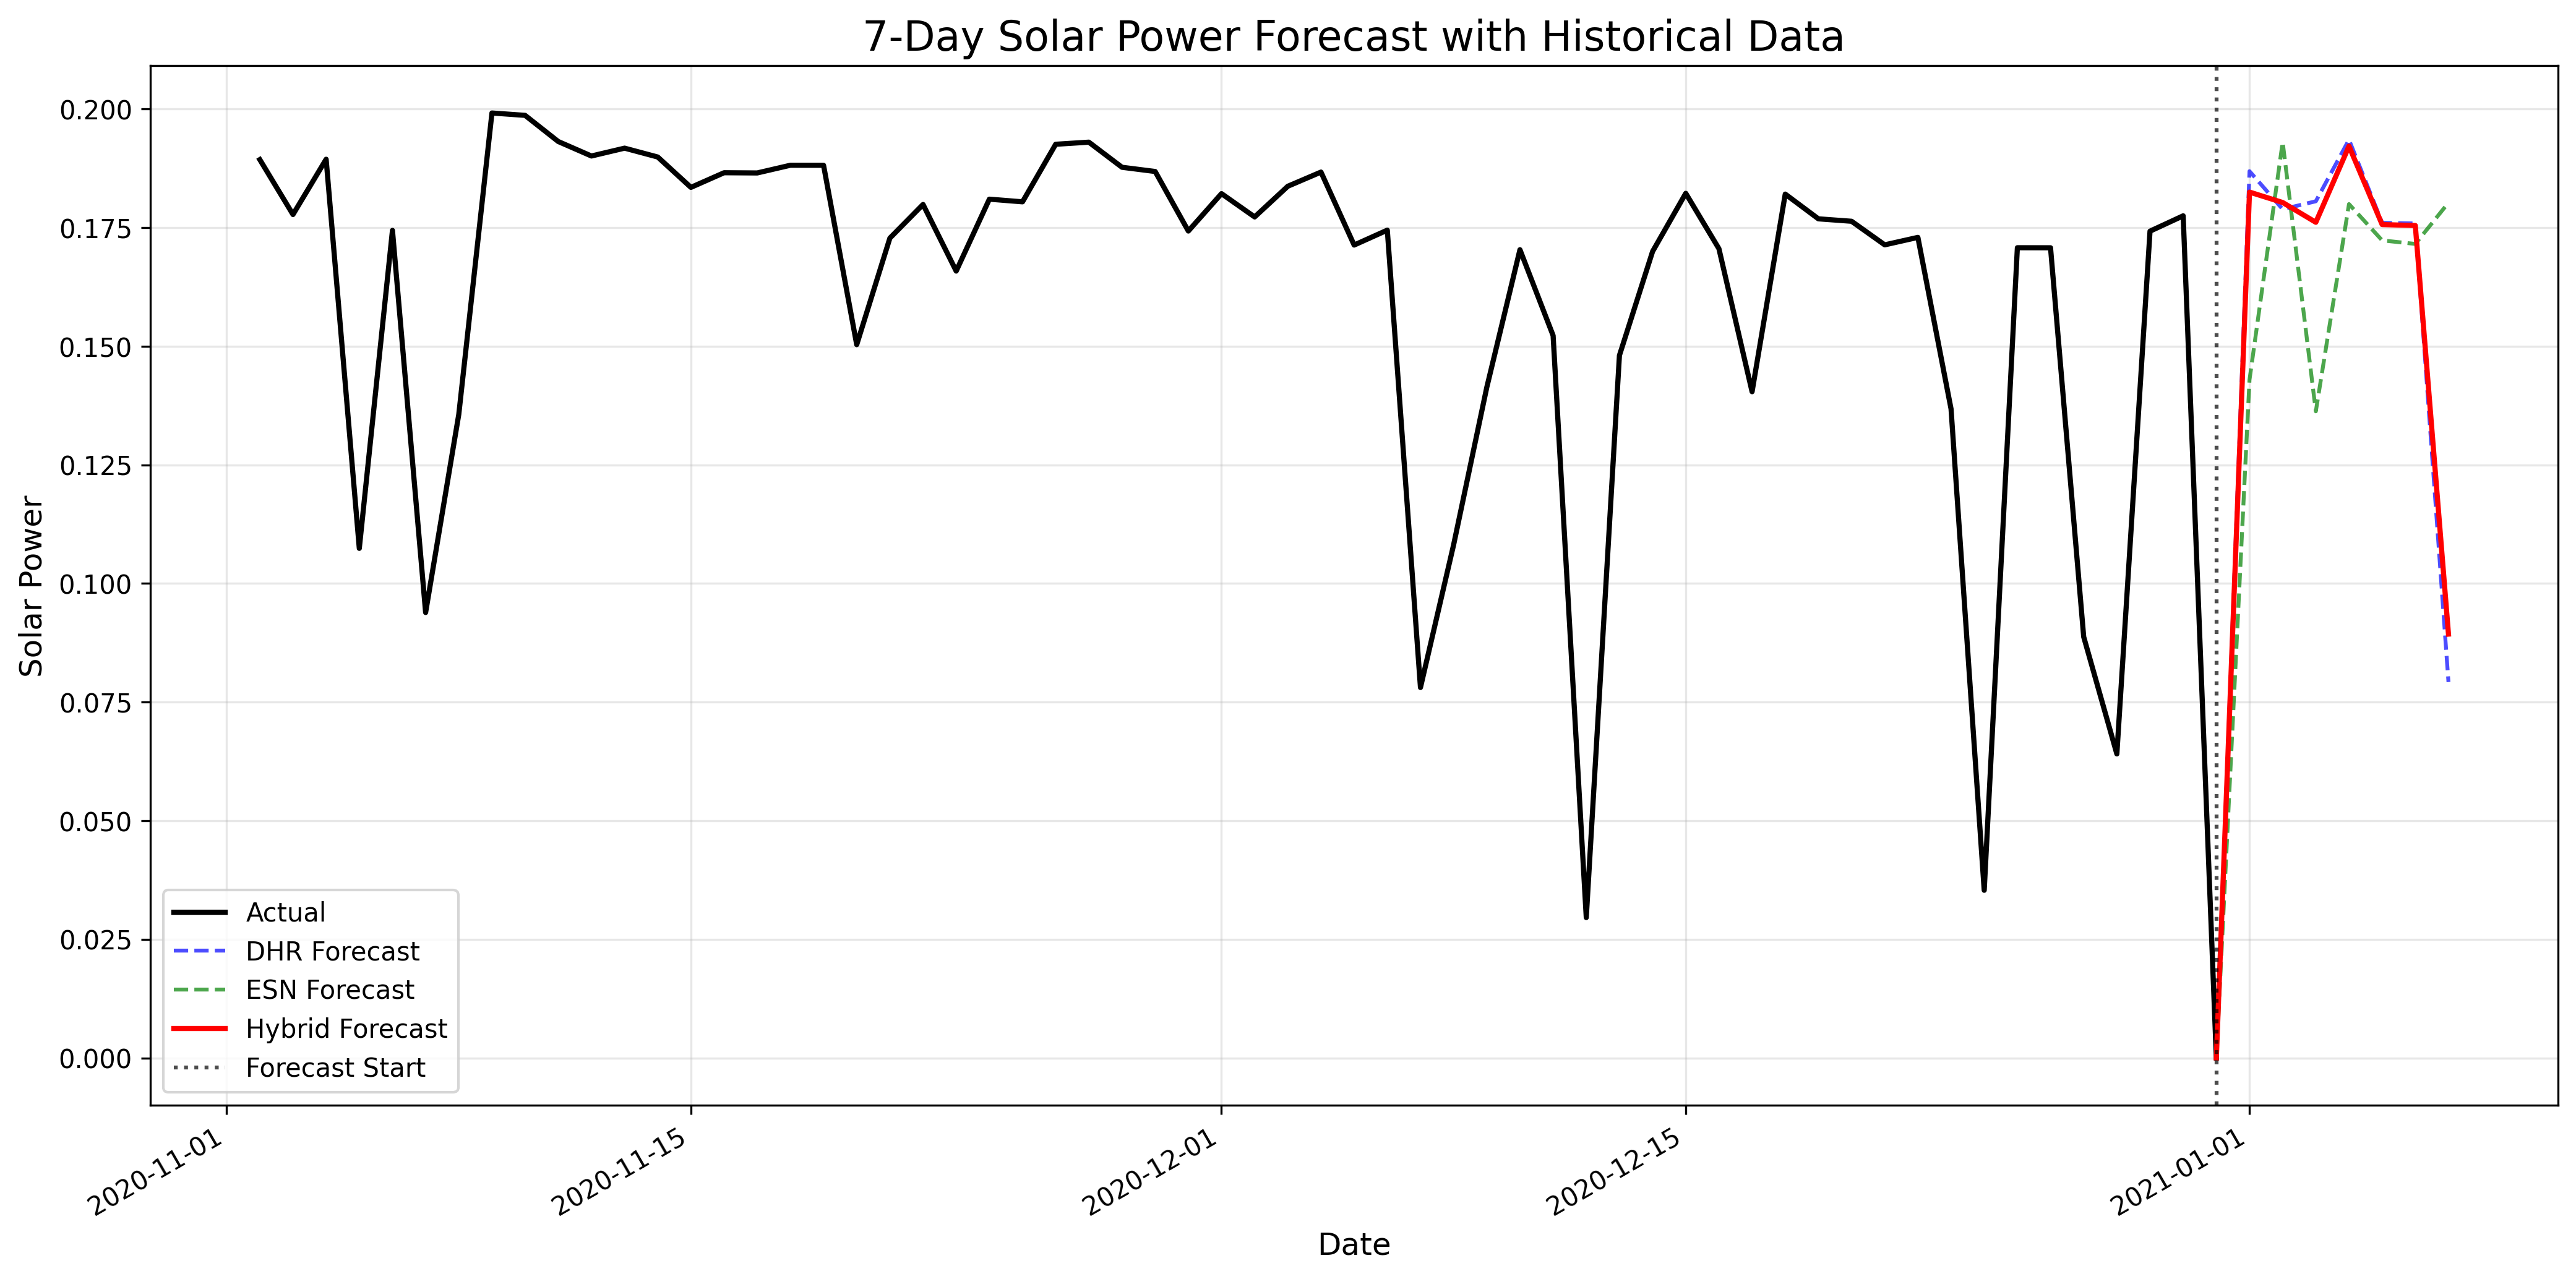

Values plotted in this chart, from the file beside it:
timestamp, dhr_forecast, esn_forecast, hybrid_forecast
2021-01-01, 0.1869, 0.1429, 0.1825
2021-01-02, 0.1789, 0.1931, 0.1803
2021-01-03, 0.1806, 0.1363, 0.1761
2021-01-04, 0.1936, 0.18, 0.1922
2021-01-05, 0.176, 0.1723, 0.1757
2021-01-06, 0.1759, 0.1716, 0.1755
2021-01-07, 0.07923, 0.1803, 0.08934
